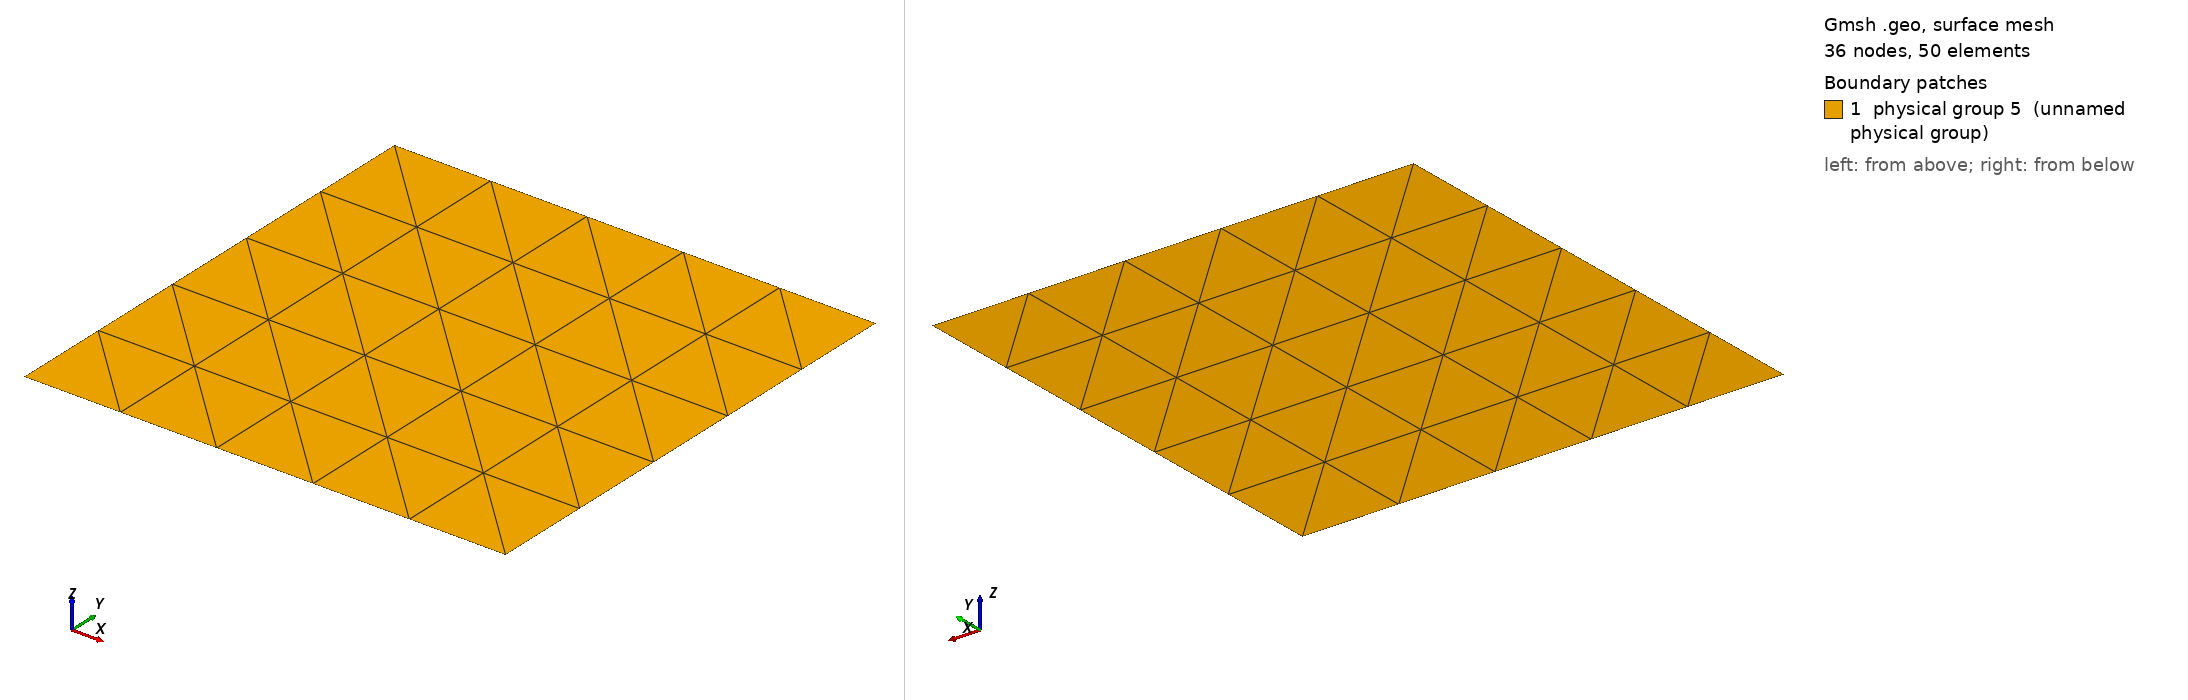

Gmsh geometry script, surface-meshed: 36 nodes, 50 surface elements. Boundary patches (legend numbers): 1 physical group 5 (unnamed physical group). Left view from above one corner, right view from below the opposite corner. Legend entries are the model's physical surfaces. The drawing asked Gmsh for element sizes between 1% and 20% of the model's largest extent; the script's own settings can give other sizes.

=== square_str.geo (drawn) ===
//SetFactory("OpenCASCADE");
//+
Point(1) = {-1, -1, -0, 0.5};
//+
Point(2) = {1, -1, 0, 0.5};
//+
Point(3) = {1, 1, 0, 0.5};
//+
Point(4) = {-1, 1, -0, 0.5};
//+
Line(1) = {1, 2};
//+
Line(2) = {2, 3};
//+
Line(3) = {3, 4};
//+
Line(4) = {4, 1};
//+
Line Loop(1) = {3, 4, 1, 2};
//+
Plane Surface(1) = {1};
//+
Transfinite Surface {1};
//+
Physical Line(1) = {4};
//+
Physical Line(2) = {2};
//+
Physical Line(3) = {1};
//+
Physical Line(4) = {3};
//+
Physical Surface(5) = {1};
